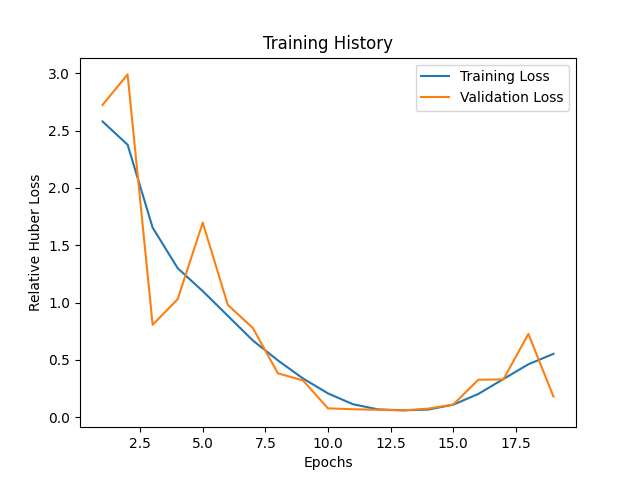

Values plotted in this chart, from the file beside it:
epoch, train_loss, val_loss
1, 2.579, 2.724
2, 2.377, 2.99
3, 1.654, 0.8067
4, 1.3, 1.031
5, 1.1, 1.698
6, 0.8853, 0.9805
7, 0.6702, 0.7789
8, 0.4963, 0.3836
9, 0.339, 0.3217
10, 0.2087, 0.07809
11, 0.1139, 0.07036
12, 0.06941, 0.06584
13, 0.06091, 0.06039
14, 0.06736, 0.07594
15, 0.1104, 0.1114
16, 0.2036, 0.3276
17, 0.3338, 0.331
18, 0.4625, 0.7271
19, 0.5535, 0.1808
